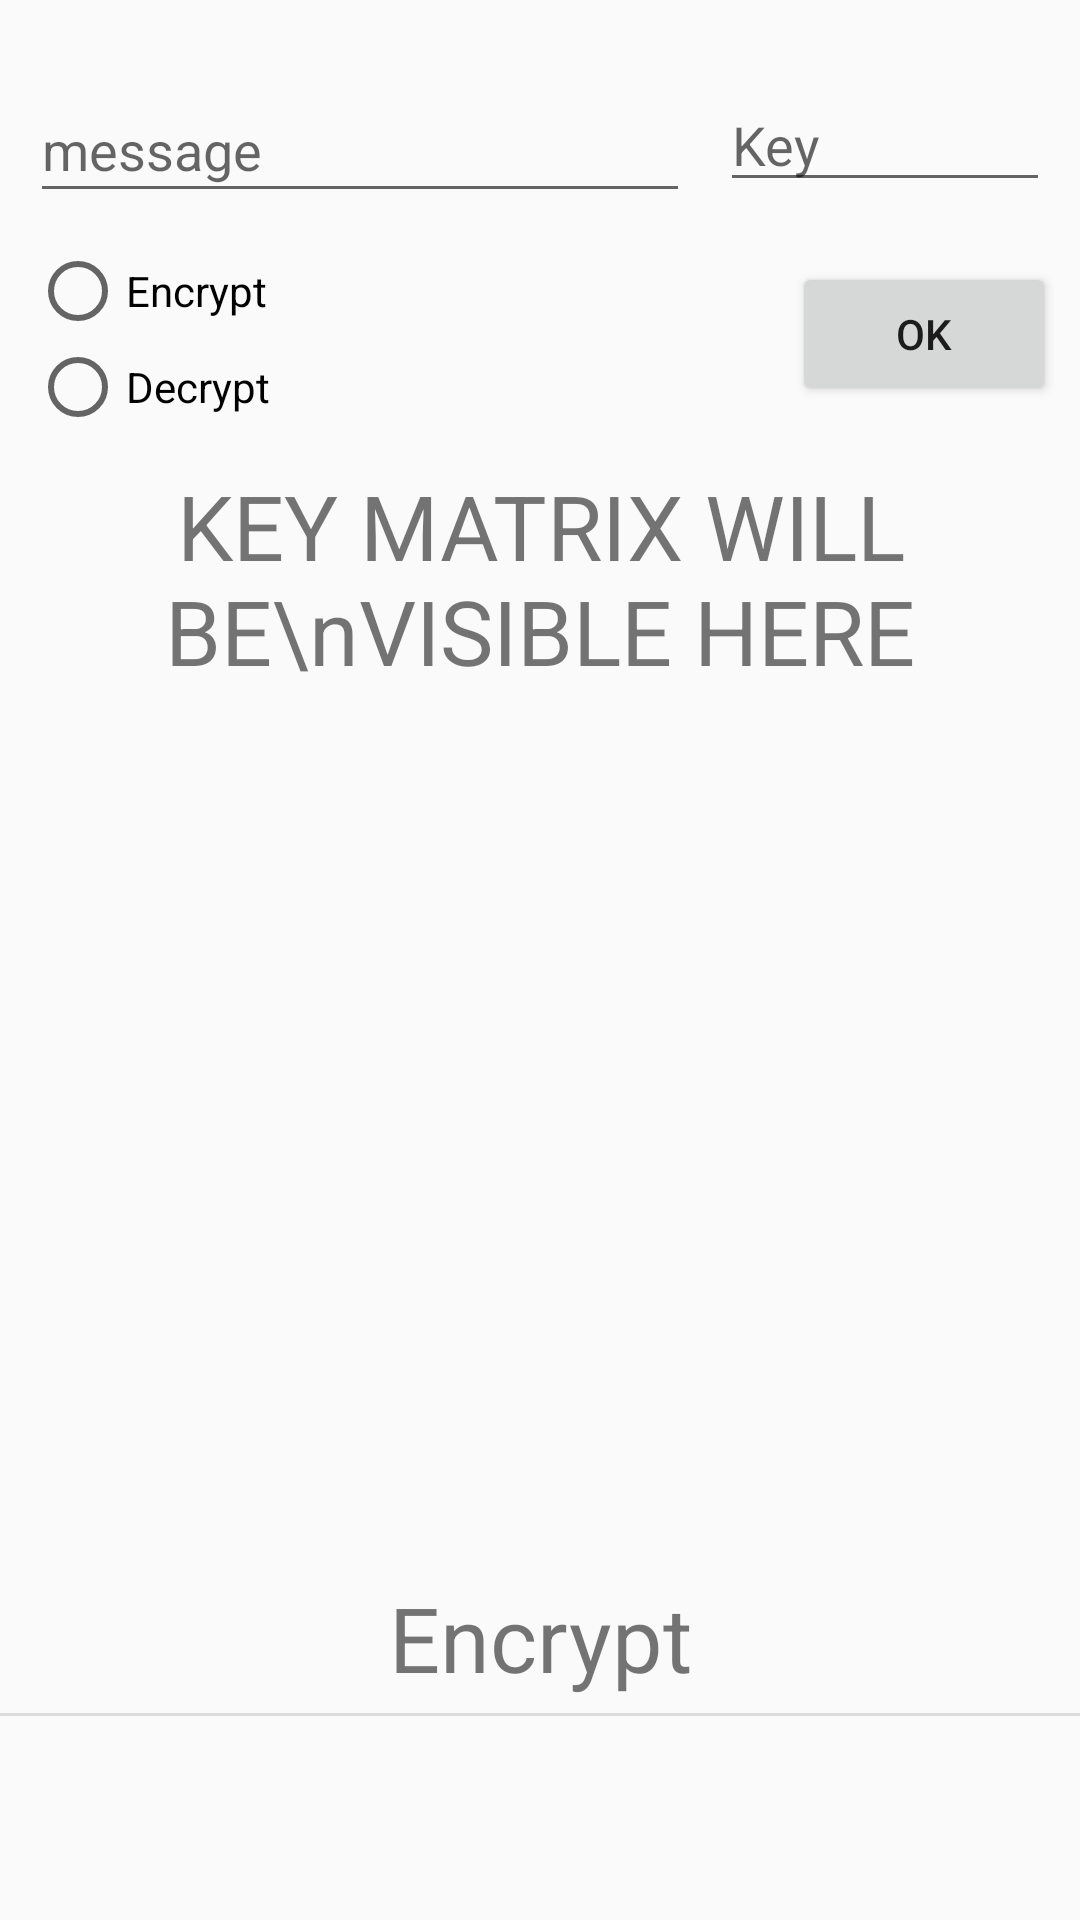

Android layout source for this screen:
<!-- AndroidManifest.xml: application theme appTheme -->
<!-- res/layout/activity_play_fair_cipher.xml -->
<?xml version="1.0" encoding="utf-8"?>
<androidx.constraintlayout.widget.ConstraintLayout xmlns:android="http://schemas.android.com/apk/res/android"
    xmlns:app="http://schemas.android.com/apk/res-auto"
    xmlns:tools="http://schemas.android.com/tools"
    android:layout_width="match_parent"
    android:layout_height="match_parent"
    tools:context=".PlayFairCipher">

    <ImageView
        android:id="@+id/imageView4"
        android:layout_width="wrap_content"
        android:layout_height="wrap_content"
        android:layout_marginTop="16dp"
        app:layout_constraintEnd_toEndOf="parent"
        app:layout_constraintStart_toStartOf="parent"
        app:layout_constraintTop_toTopOf="parent"
        app:srcCompat="@drawable/charleswheatstoneprojectgutenberg" />

    <EditText
        android:id="@+id/keyField"
        android:layout_width="110dp"
        android:layout_height="wrap_content"
        android:layout_marginTop="10dp"
        android:layout_marginEnd="10dp"
        android:ems="10"
        android:hint="@string/key"
        android:inputType="textPersonName"
        app:layout_constraintEnd_toEndOf="parent"
        app:layout_constraintTop_toBottomOf="@+id/imageView4" />

    <Button
        android:id="@+id/okButton"
        android:layout_width="wrap_content"
        android:layout_height="wrap_content"
        android:layout_marginTop="20dp"
        android:layout_marginEnd="8dp"
        android:onClick="OK"
        android:text="@string/ok"
        app:layout_constraintEnd_toEndOf="parent"
        app:layout_constraintTop_toBottomOf="@+id/keyField" />

    <View
        android:id="@+id/divider"
        android:layout_width="match_parent"
        android:layout_height="1dp"
        android:layout_marginBottom="68dp"
        android:background="?android:attr/listDivider"
        app:layout_constraintBottom_toBottomOf="parent"
        app:layout_constraintEnd_toEndOf="parent"
        app:layout_constraintStart_toStartOf="parent" />

    <EditText
        android:id="@+id/messageField"
        android:layout_width="match_parent"
        android:layout_height="45dp"
        android:layout_marginStart="10dp"
        android:layout_marginTop="10dp"
        android:layout_marginEnd="130dp"
        android:ems="10"
        android:hint="message"
        android:inputType="textPersonName"
        app:layout_constraintEnd_toEndOf="parent"
        app:layout_constraintStart_toStartOf="parent"
        app:layout_constraintTop_toBottomOf="@+id/imageView4" />

    <TextView
        android:id="@+id/messageView"
        android:layout_width="wrap_content"
        android:layout_height="wrap_content"
        android:layout_marginTop="10dp"
        android:layout_marginBottom="10dp"
        android:gravity="center"
        android:textSize="30sp"
        app:layout_constraintBottom_toBottomOf="parent"
        app:layout_constraintEnd_toEndOf="parent"
        app:layout_constraintStart_toStartOf="parent"
        app:layout_constraintTop_toBottomOf="@+id/divider" />

    <TextView
        android:id="@+id/testView"
        android:layout_width="wrap_content"
        android:layout_height="wrap_content"
        android:layout_marginBottom="5dp"
        android:gravity="center"
        android:text="Encrypt"
        android:textSize="30sp"
        app:layout_constraintBottom_toTopOf="@+id/divider"
        app:layout_constraintEnd_toEndOf="parent"
        app:layout_constraintStart_toStartOf="parent" />

    <RadioGroup
        android:id="@+id/ed"
        android:layout_width="wrap_content"
        android:layout_height="wrap_content"
        android:layout_marginStart="10dp"
        android:layout_marginTop="10dp"
        app:layout_constraintStart_toStartOf="parent"
        app:layout_constraintTop_toBottomOf="@+id/messageField">
        <RadioButton
            android:id="@+id/encRadio"
            android:layout_width="match_parent"
            android:layout_height="wrap_content"
            android:onClick="onRadioButtonClicked"
            android:text="Encrypt" />

        <RadioButton
            android:id="@+id/decRadio"
            android:layout_width="match_parent"
            android:layout_height="wrap_content"
            android:onClick="onRadioButtonClicked"
            android:text="Decrypt" />
    </RadioGroup>

    <TextView
        android:id="@+id/matrix"
        android:layout_width="match_parent"
        android:layout_height="wrap_content"
        android:layout_marginTop="10dp"
        android:gravity="center|center_vertical"
        android:text="KEY MATRIX WILL BE\nVISIBLE HERE"
        android:textSize="30sp"
        app:layout_constraintEnd_toEndOf="parent"
        app:layout_constraintHorizontal_bias="1.0"
        app:layout_constraintStart_toStartOf="parent"
        app:layout_constraintTop_toBottomOf="@+id/ed" />

    <TextView
        android:id="@+id/textviewn"
        android:layout_width="wrap_content"
        android:layout_height="wrap_content"
        android:layout_marginTop="36dp"
        android:text="MATRIX"
        android:visibility="invisible"
        app:layout_constraintEnd_toStartOf="@+id/okButton"
        app:layout_constraintStart_toEndOf="@+id/ed"
        app:layout_constraintTop_toBottomOf="@+id/messageField" />

</androidx.constraintlayout.widget.ConstraintLayout>
<!-- resources referenced by this layout -->
<resources>
  <string name="key">Key</string>
  <string name="ok">Ok</string>
  <style name="appTheme" parent="Theme.AppCompat.Light">
          <item name="colorAccent">@color/colorAccent</item>
          <item name="colorPrimary">@color/colorPrimary</item>
          <item name="colorPrimaryDark">@color/colorPrimaryDark</item>
      </style>
  <color name="colorAccent">#e4bad4</color>
  <color name="colorPrimary">#ccffbd</color>
  <color name="colorPrimaryDark">#7eca9c</color>
</resources>
